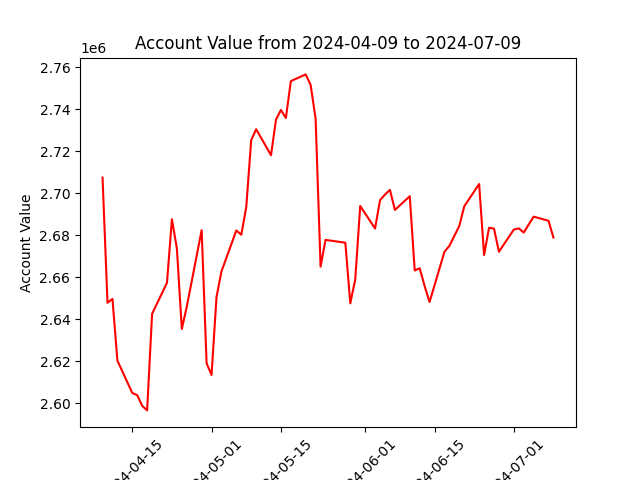

The data file committed next to this chart (first rows):
datadate, account_value
20240409, 2707449
20240410, 2647828
20240411, 2649694
20240412, 2620269
20240415, 2604879
20240416, 2603828
20240417, 2598748
20240418, 2596571
20240419, 2642571
20240422, 2657314
20240423, 2687612
20240424, 2673734
20240425, 2635349
20240426, 2645980
20240429, 2682422
20240430, 2618982
20240501, 2613444
20240502, 2650564
20240503, 2662784
20240506, 2682263
20240507, 2680242
20240508, 2693374
20240509, 2725260
20240510, 2730501
20240513, 2718116
20240514, 2735064
20240515, 2739652
20240516, 2735844
20240517, 2753407
20240520, 2756604
20240521, 2751520
20240522, 2735527
20240523, 2665054
20240524, 2677784
20240528, 2676436
20240529, 2647559
20240530, 2658985
20240531, 2693951
20240603, 2683219
20240604, 2696699
20240605, 2699388
20240606, 2701611
20240607, 2692048
20240610, 2698577
20240611, 2663207
20240612, 2664286
20240613, 2655810
20240614, 2648195
20240617, 2672129
20240618, 2674957
20240620, 2684456
20240621, 2693783
20240624, 2704393
20240625, 2670588
20240626, 2683570
20240627, 2683144
20240628, 2672135
20240701, 2682696
20240702, 2683272
20240703, 2681291
... 3 more rows
